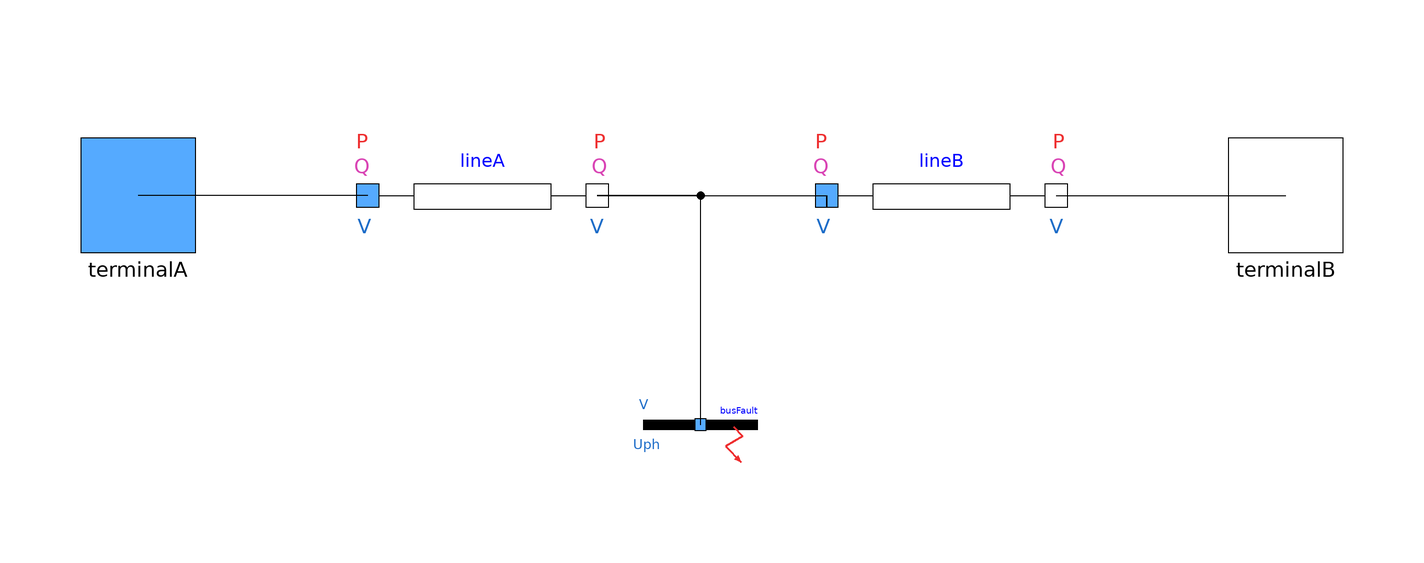

Above is the diagram view of the following Modelica model: its components placed by their Placement annotations and its connect equations drawn as lines.

model LineConstantImpedanceFault "Transmission line with constant impedance and fault in intermediate position"
  extends Electrical.BaseClasses.TwoPortAC(
    UNomA = UNom,
    UNomB = UNomA);
  extends Icons.Line;

  parameter Types.Voltage UNom(start = 400e3) "Nominal/rated voltage";
  parameter Types.Resistance R "Series resistance";
  parameter Types.Reactance X "Series reactance";
  parameter Types.Conductance G = 0  "Shunt conductance";
  parameter Types.Susceptance B = 0 "Shunt susceptance";
  parameter SI.PerUnit faultLocationPu "Location of the fault (0: port A, 1: port B)" annotation(Dialog(group="Fault data"));
  parameter SI.Time startTime "Start time of the fault" annotation(Dialog(group="Fault data"));
  parameter SI.Time stopTime "End time of the fault" annotation(Dialog(group="Fault data"));
  parameter Types.Resistance RFault "Fault resistance" annotation(Dialog(group="Fault data"));
  parameter Types.Reactance XFault "Fault reactance" annotation(Dialog(group="Fault data"));
  PowerGridsMC.Electrical.Branches.LineConstantImpedance lineA(B = faultLocationPu * B, G = faultLocationPu * G, PStartA = PStartA, PStartB = (1 - faultLocationPu) * PStartA + faultLocationPu * PStartB, QStartA = QStartA, QStartB = (1 - faultLocationPu) * QStartA + faultLocationPu * QStartB, R = faultLocationPu,SNom = SNom, UNom = UNom, UPhaseStartA = UPhaseStartA, UPhaseStartB = (1 - faultLocationPu) * UPhaseStartA + faultLocationPu * UPhaseStartB, UStartA = UStartA, UStartB = (1 - faultLocationPu) * UStartA + faultLocationPu * UStartB, X = faultLocationPu * X)  annotation (
    Placement(visible = true, transformation(origin = {-40, 2.44249e-15}, extent = {{-20, -20}, {20, 20}}, rotation = 0)));
  PowerGridsMC.Electrical.Branches.LineConstantImpedance lineB(B = (1 - faultLocationPu) * B, G = (1 - faultLocationPu) * G, PStartA = (1 - faultLocationPu) * PStartA + faultLocationPu * PStartB, PStartB = PStartB, QStartA = (1 - faultLocationPu) * QStartA + faultLocationPu * QStartB, QStartB = QStartA, R = (1 - faultLocationPu) * R,SNom = SNom, UNom = UNom, UPhaseStartA = UPhaseStartA, UPhaseStartB = UPhaseStartB, UStartA = UStartA, UStartB = UStartB, X = (1 - faultLocationPu) * X, portVariablesPu = false) annotation (
    Placement(visible = true, transformation(origin = {40, 1.77636e-15}, extent = {{-20, -20}, {20, 20}}, rotation = 0)));
  PowerGridsMC.Electrical.Buses.BusFault busFault(R = RFault, SNom = SNom, UNom = UNom, X = XFault, portVariablesPu = false, startTime = startTime, stopTime = stopTime)  annotation (
    Placement(visible = true, transformation(origin = {-2, -40}, extent = {{-10, -10}, {10, 10}}, rotation = 0)));
equation
  connect(busFault.terminal, lineA.terminalB) annotation (
    Line(points = {{-2, -40}, {-2, -40}, {-2, 0}, {-20, 0}, {-20, 0}}));
  connect(lineB.terminalB, terminalB) annotation (
    Line(points = {{60, 0}, {96, 0}, {96, 0}, {100, 0}}));
  connect(lineA.terminalB, lineB.terminalA) annotation (
    Line(points = {{-20, 0}, {20, 0}, {20, -2}, {20, -2}, {20, 0}}));
  connect(lineA.terminalA, terminalA) annotation (
    Line(points={{-60,0},{-94,0},{-94,0},{-100,0}}));
  annotation (
    Documentation(info = "<html>
<p>Transmission line with constant series impedance R+jX and constant shunt admittance G+jB. </p>
<p>Implemented as a child class of <a href=\"modelica://PowerGridsMC.Electrical.Branches.BaseClasses.PiNetwork\">PiNetwork</a>, where Ya=Yb=(G+jB)/2 and k = 1, see the corresponding documentation.</p>
</html>"));
end LineConstantImpedanceFault;